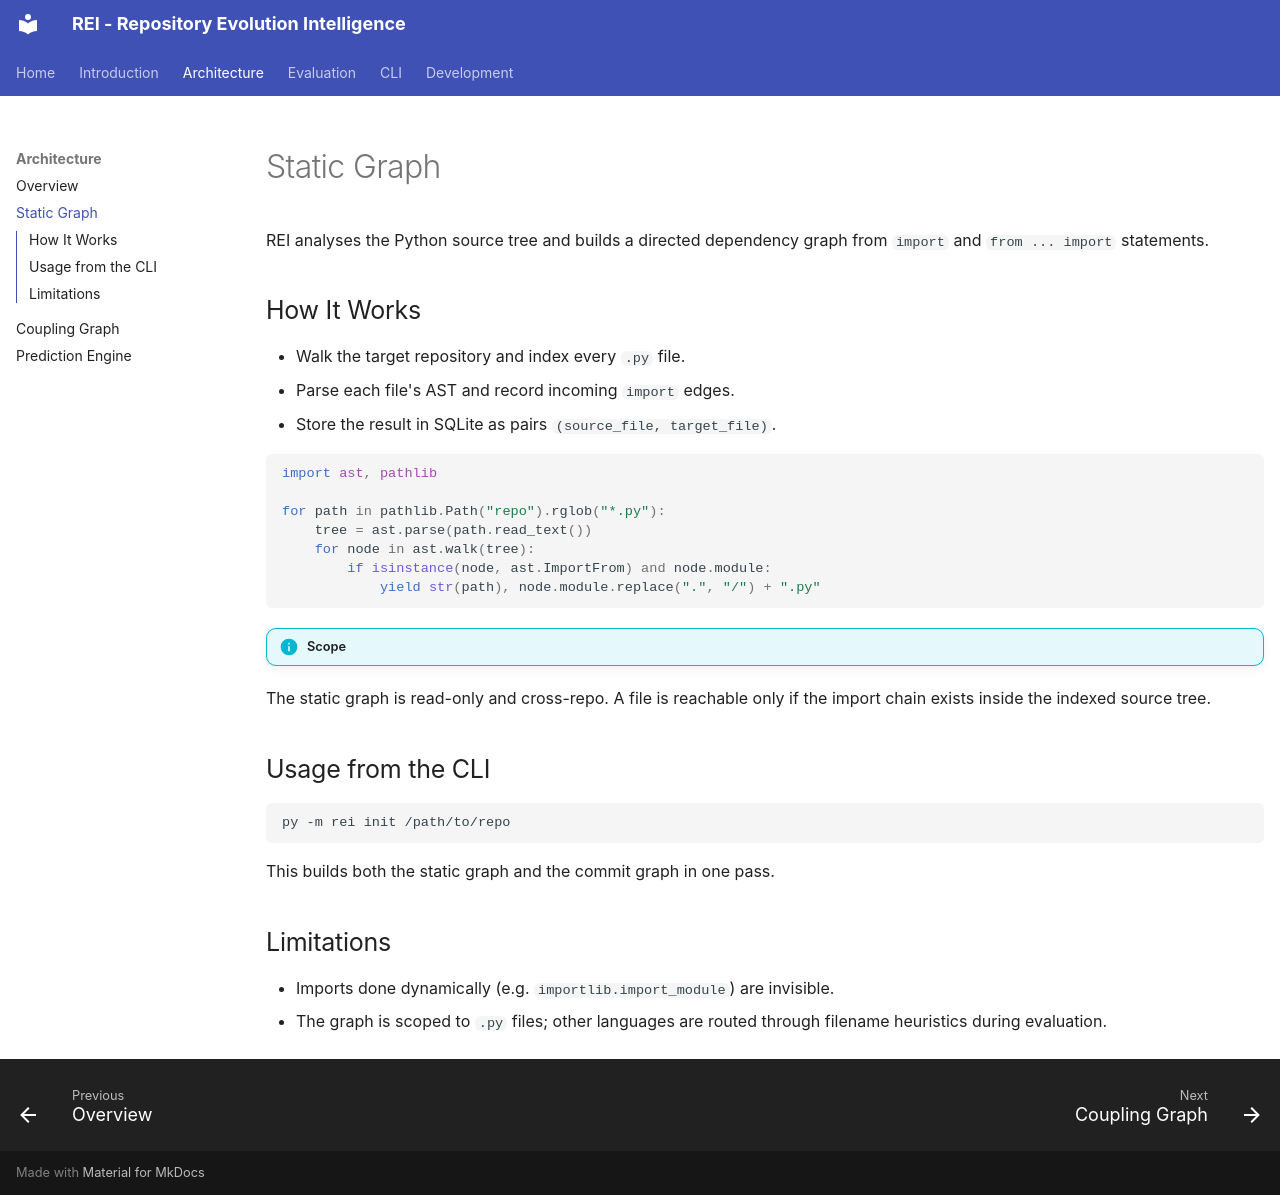

repository: RavaniRoshan/REI · page: architecture/static-graph/index.html · generator: mkdocs

# Static Graph

REI analyses the Python source tree and builds a directed dependency graph from
`import` and `from ... import` statements.

## How It Works

- Walk the target repository and index every `.py` file.
- Parse each file's AST and record incoming `import` edges.
- Store the result in SQLite as pairs `(source_file, target_file)`.

```python
import ast, pathlib

for path in pathlib.Path("repo").rglob("*.py"):
    tree = ast.parse(path.read_text())
    for node in ast.walk(tree):
        if isinstance(node, ast.ImportFrom) and node.module:
            yield str(path), node.module.replace(".", "/") + ".py"
```

!!! info "Scope"
The static graph is read-only and cross-repo. A file is reachable only if the
import chain exists inside the indexed source tree.

## Usage from the CLI

```bash
py -m rei init /path/to/repo
```

This builds both the static graph and the commit graph in one pass.

## Limitations

- Imports done dynamically (e.g. `importlib.import_module`) are invisible.
- The graph is scoped to `.py` files; other languages are routed through
  filename heuristics during evaluation.
